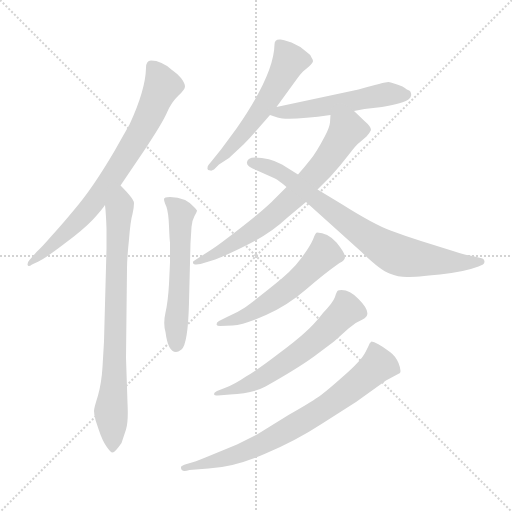
t = 0.00 s
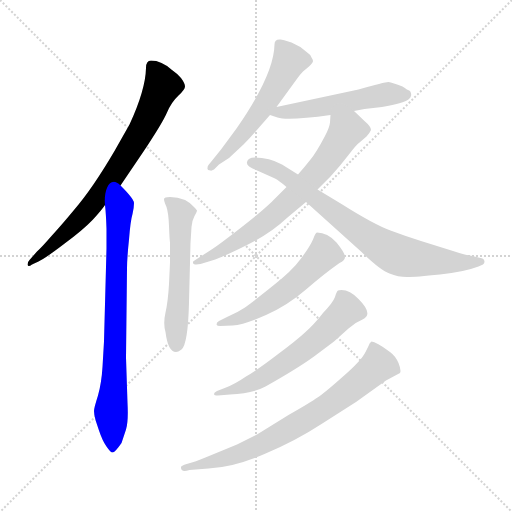
t = 1.57 s
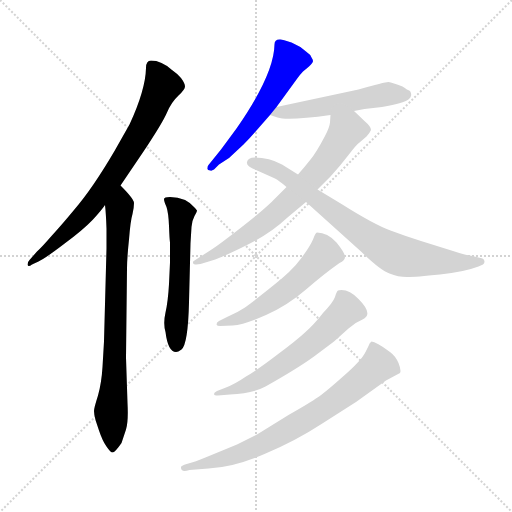
t = 3.13 s
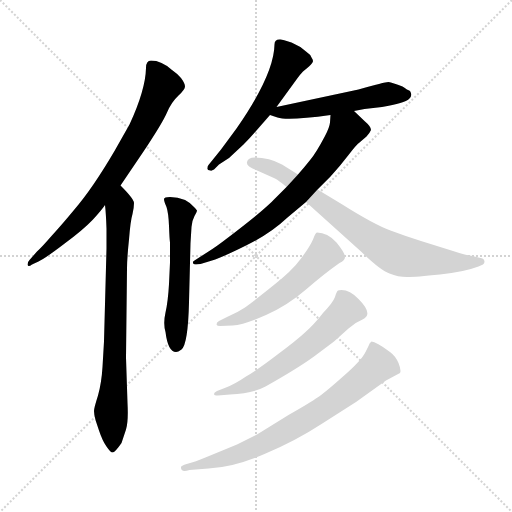
t = 4.70 s
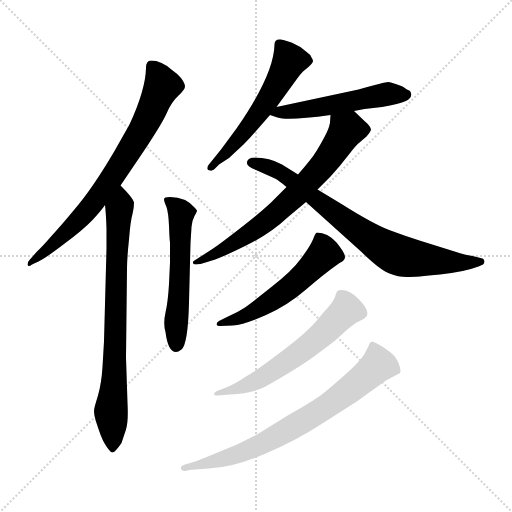
t = 6.26 s
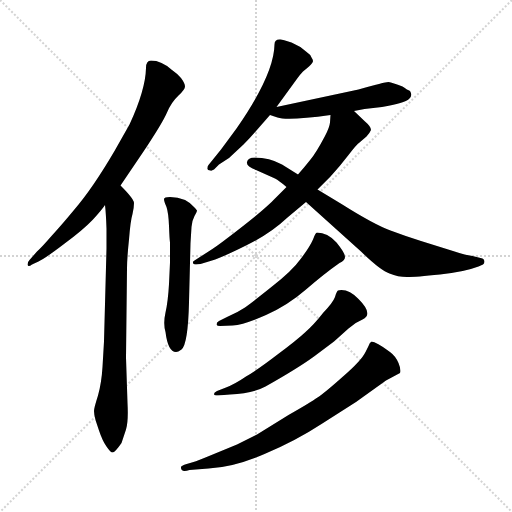
t = 7.83 s

The animated SVG that drew these frames (rendered in a browser with its animation timeline set to each time). Animation: 10 CSS @keyframes rules; one cycle of 7.83 s.

<svg version="1.1" viewBox="0 0 1024 1024" xmlns="http://www.w3.org/2000/svg">
  <g stroke="lightgray" stroke-dasharray="1,1" stroke-width="1" transform="scale(4, 4)">
    <line x1="0" y1="0" x2="256" y2="256"></line>
    <line x1="256" y1="0" x2="0" y2="256"></line>
    <line x1="128" y1="0" x2="128" y2="256"></line>
    <line x1="0" y1="128" x2="256" y2="128"></line>
  </g>
<g transform="scale(1, -1) translate(0, -860)">
   <style type="text/css">
    @keyframes keyframes0 {
      from {
       stroke: blue;
       stroke-dashoffset: 747;
       stroke-width: 128;
       }
       71% {
       animation-timing-function: step-end;
       stroke: blue;
       stroke-dashoffset: 0;
       stroke-width: 128;
       }
       to {
       stroke: black;
       stroke-width: 1024;
       }
       }
       #make-me-a-hanzi-animation-0 {
         animation: keyframes0 0.857910s both;
         animation-delay: 0.000000s;
         animation-timing-function: linear;
       }
    @keyframes keyframes1 {
      from {
       stroke: blue;
       stroke-dashoffset: 773;
       stroke-width: 128;
       }
       72% {
       animation-timing-function: step-end;
       stroke: blue;
       stroke-dashoffset: 0;
       stroke-width: 128;
       }
       to {
       stroke: black;
       stroke-width: 1024;
       }
       }
       #make-me-a-hanzi-animation-1 {
         animation: keyframes1 0.879069s both;
         animation-delay: 0.857910s;
         animation-timing-function: linear;
       }
    @keyframes keyframes2 {
      from {
       stroke: blue;
       stroke-dashoffset: 558;
       stroke-width: 128;
       }
       64% {
       animation-timing-function: step-end;
       stroke: blue;
       stroke-dashoffset: 0;
       stroke-width: 128;
       }
       to {
       stroke: black;
       stroke-width: 1024;
       }
       }
       #make-me-a-hanzi-animation-2 {
         animation: keyframes2 0.704102s both;
         animation-delay: 1.736979s;
         animation-timing-function: linear;
       }
    @keyframes keyframes3 {
      from {
       stroke: blue;
       stroke-dashoffset: 557;
       stroke-width: 128;
       }
       64% {
       animation-timing-function: step-end;
       stroke: blue;
       stroke-dashoffset: 0;
       stroke-width: 128;
       }
       to {
       stroke: black;
       stroke-width: 1024;
       }
       }
       #make-me-a-hanzi-animation-3 {
         animation: keyframes3 0.703288s both;
         animation-delay: 2.441081s;
         animation-timing-function: linear;
       }
    @keyframes keyframes4 {
      from {
       stroke: blue;
       stroke-dashoffset: 525;
       stroke-width: 128;
       }
       63% {
       animation-timing-function: step-end;
       stroke: blue;
       stroke-dashoffset: 0;
       stroke-width: 128;
       }
       to {
       stroke: black;
       stroke-width: 1024;
       }
       }
       #make-me-a-hanzi-animation-4 {
         animation: keyframes4 0.677246s both;
         animation-delay: 3.144368s;
         animation-timing-function: linear;
       }
    @keyframes keyframes5 {
      from {
       stroke: blue;
       stroke-dashoffset: 694;
       stroke-width: 128;
       }
       69% {
       animation-timing-function: step-end;
       stroke: blue;
       stroke-dashoffset: 0;
       stroke-width: 128;
       }
       to {
       stroke: black;
       stroke-width: 1024;
       }
       }
       #make-me-a-hanzi-animation-5 {
         animation: keyframes5 0.814779s both;
         animation-delay: 3.821615s;
         animation-timing-function: linear;
       }
    @keyframes keyframes6 {
      from {
       stroke: blue;
       stroke-dashoffset: 772;
       stroke-width: 128;
       }
       72% {
       animation-timing-function: step-end;
       stroke: blue;
       stroke-dashoffset: 0;
       stroke-width: 128;
       }
       to {
       stroke: black;
       stroke-width: 1024;
       }
       }
       #make-me-a-hanzi-animation-6 {
         animation: keyframes6 0.878255s both;
         animation-delay: 4.636393s;
         animation-timing-function: linear;
       }
    @keyframes keyframes7 {
      from {
       stroke: blue;
       stroke-dashoffset: 548;
       stroke-width: 128;
       }
       64% {
       animation-timing-function: step-end;
       stroke: blue;
       stroke-dashoffset: 0;
       stroke-width: 128;
       }
       to {
       stroke: black;
       stroke-width: 1024;
       }
       }
       #make-me-a-hanzi-animation-7 {
         animation: keyframes7 0.695964s both;
         animation-delay: 5.514648s;
         animation-timing-function: linear;
       }
    @keyframes keyframes8 {
      from {
       stroke: blue;
       stroke-dashoffset: 601;
       stroke-width: 128;
       }
       66% {
       animation-timing-function: step-end;
       stroke: blue;
       stroke-dashoffset: 0;
       stroke-width: 128;
       }
       to {
       stroke: black;
       stroke-width: 1024;
       }
       }
       #make-me-a-hanzi-animation-8 {
         animation: keyframes8 0.739095s both;
         animation-delay: 6.210612s;
         animation-timing-function: linear;
       }
    @keyframes keyframes9 {
      from {
       stroke: blue;
       stroke-dashoffset: 741;
       stroke-width: 128;
       }
       71% {
       animation-timing-function: step-end;
       stroke: blue;
       stroke-dashoffset: 0;
       stroke-width: 128;
       }
       to {
       stroke: black;
       stroke-width: 1024;
       }
       }
       #make-me-a-hanzi-animation-9 {
         animation: keyframes9 0.853027s both;
         animation-delay: 6.949707s;
         animation-timing-function: linear;
       }
</style>
<path d="M 241.0 489.0 L 287.0 557.0 Q 325.0 614.0 334.0 635.0 Q 343.0 656.0 357.0 669.0 Q 370.0 681.0 370.0 687.0 Q 370.0 693.0 362.0 704.0 Q 353.0 714.0 344.0 720.0 Q 323.0 739.0 302.0 739.0 Q 292.0 739.0 292.0 724.0 Q 291.0 680.0 259.0 611.0 L 229.0 558.0 Q 185.0 483.0 148.0 440.0 Q 124.0 411.0 103.0 388.0 Q 83.0 365.0 74.0 357.0 L 59.0 340.0 Q 55.0 336.0 55.0 331.0 Q 56.0 325.0 64.0 331.0 L 77.0 337.0 Q 90.0 343.0 128.0 372.0 Q 166.0 400.0 186.0 421.0 Q 205.0 442.0 210.0 450.0 L 241.0 489.0 Z" fill="lightgray"></path> 
<path d="M 210.0 450.0 Q 212.0 433.0 213.0 403.0 L 213.0 363.0 L 208.0 177.0 L 205.0 126.0 Q 203.0 94.0 196.0 69.0 Q 188.0 44.0 188.0 38.0 Q 188.0 31.0 191.0 20.0 L 198.0 -1.0 Q 205.0 -22.0 213.0 -33.0 Q 221.0 -45.0 225.0 -45.0 Q 230.0 -45.0 243.0 -26.0 L 252.0 1.0 Q 257.0 17.0 255.0 54.0 L 252.0 145.0 L 254.0 323.0 Q 254.0 343.0 258.0 381.0 Q 261.0 419.0 265.0 432.0 Q 268.0 445.0 268.0 454.0 Q 268.0 462.0 241.0 489.0 C 220.0 511.0 207.0 480.0 210.0 450.0 Z" fill="lightgray"></path> 
<path d="M 340.0 375.0 L 340.0 335.0 L 338.0 292.0 Q 336.0 257.0 331.0 235.0 Q 326.0 213.0 331.0 196.0 Q 336.0 156.0 352.0 156.0 Q 356.0 156.0 363.0 161.0 Q 376.0 172.0 378.0 255.0 L 381.0 374.0 L 383.0 406.0 Q 384.0 419.0 389.0 428.0 Q 394.0 437.0 394.0 439.0 L 390.0 444.0 Q 372.0 466.0 340.0 466.0 Q 328.0 466.0 328.0 462.0 Q 328.0 457.0 333.0 446.0 Q 337.0 434.0 338.0 408.0 Q 339.0 382.0 340.0 375.0 Z" fill="lightgray"></path> 
<path d="M 553.0 646.0 L 593.0 701.0 Q 600.0 711.0 606.0 717.0 L 618.0 727.0 Q 626.0 735.0 626.0 738.0 Q 626.0 741.0 623.0 745.0 Q 621.0 751.0 612.0 757.0 Q 600.0 768.0 583.0 775.0 Q 565.0 781.0 561.0 781.0 Q 549.0 782.0 549.0 771.0 Q 548.0 711.0 473.0 603.0 L 442.0 561.0 L 417.0 530.0 Q 415.0 528.0 415.0 524.0 Q 414.0 519.0 421.0 519.0 Q 423.0 518.0 428.0 521.0 L 438.0 531.0 L 458.0 544.0 L 487.0 571.0 Q 499.0 583.0 512.0 598.0 L 540.0 630.0 L 553.0 646.0 Z" fill="lightgray"></path> 
<path d="M 708.0 638.0 L 729.0 642.0 L 764.0 646.0 Q 810.0 654.0 818.0 662.0 Q 826.0 669.0 820.0 678.0 Q 815.0 680.0 805.0 687.0 Q 785.0 695.0 777.0 696.0 Q 769.0 696.0 717.0 681.0 L 553.0 646.0 C 524.0 640.0 516.0 638.0 540.0 630.0 L 555.0 625.0 Q 575.0 618.0 661.0 630.0 L 708.0 638.0 Z" fill="lightgray"></path> 
<path d="M 401.0 332.0 L 424.0 339.0 Q 444.0 345.0 492.0 369.0 Q 540.0 392.0 575.0 425.0 L 612.0 456.0 L 635.0 481.0 L 661.0 507.0 Q 681.0 529.0 697.0 550.0 Q 713.0 571.0 719.0 575.0 L 733.0 587.0 Q 739.0 593.0 742.0 600.0 Q 742.0 607.0 730.0 617.0 L 708.0 638.0 C 686.0 659.0 663.0 660.0 661.0 630.0 L 660.0 615.0 Q 659.0 605.0 650.0 588.0 Q 632.0 554.0 621.0 541.0 Q 610.0 527.0 596.0 511.0 L 573.0 486.0 L 550.0 463.0 Q 540.0 452.0 510.0 427.0 Q 479.0 402.0 455.0 384.0 Q 433.0 367.0 417.0 357.0 L 389.0 339.0 Q 386.0 338.0 386.0 336.0 Q 385.0 329.0 401.0 332.0 Z" fill="lightgray"></path> 
<path d="M 612.0 456.0 L 722.0 357.0 Q 761.0 319.0 779.0 313.0 Q 796.0 306.0 814.0 306.0 Q 832.0 306.0 880.0 311.0 Q 928.0 316.0 957.0 327.0 L 966.0 331.0 Q 969.0 333.0 969.0 337.0 Q 969.0 341.0 965.0 343.0 L 945.0 348.0 Q 933.0 349.0 906.0 358.0 L 842.0 378.0 Q 813.0 387.0 781.0 399.0 Q 748.0 411.0 683.0 452.0 L 635.0 481.0 L 596.0 511.0 L 564.0 531.0 Q 539.0 545.0 509.0 545.0 Q 496.0 545.0 494.0 536.0 Q 492.0 527.0 512.0 520.0 L 550.0 503.0 Q 558.0 499.0 573.0 486.0 L 612.0 456.0 Z" fill="lightgray"></path> 
<path d="M 454.0 226.0 L 438.0 218.0 Q 433.0 216.0 433.0 211.0 Q 434.0 208.0 440.0 208.0 L 465.0 209.0 Q 489.0 211.0 532.0 230.0 Q 575.0 249.0 612.0 281.0 Q 649.0 313.0 679.0 334.0 Q 690.0 339.0 690.0 346.0 Q 690.0 354.0 673.0 375.0 Q 655.0 395.0 634.0 395.0 Q 631.0 395.0 626.0 381.0 Q 620.0 367.0 602.0 343.0 Q 584.0 318.0 544.0 287.0 Q 504.0 255.0 490.0 245.0 Q 475.0 235.0 454.0 226.0 Z" fill="lightgray"></path> 
<path d="M 452.0 85.0 L 434.0 78.0 Q 428.0 75.0 428.0 72.0 Q 428.0 69.0 436.0 69.0 L 460.0 71.0 Q 503.0 72.0 531.0 87.0 Q 595.0 123.0 628.0 147.0 L 668.0 177.0 L 697.0 203.0 Q 710.0 215.0 725.0 221.0 Q 748.0 231.0 717.0 262.0 Q 700.0 280.0 683.0 280.0 Q 678.0 280.0 676.0 279.0 Q 673.0 277.0 670.0 266.0 Q 666.0 255.0 646.0 234.0 Q 628.0 211.0 611.0 196.0 Q 594.0 180.0 555.0 151.0 Q 516.0 121.0 492.0 107.0 Q 470.0 92.0 452.0 85.0 Z" fill="lightgray"></path> 
<path d="M 387.0 -64.0 L 370.0 -69.0 Q 362.0 -72.0 362.0 -74.0 Q 361.0 -86.0 379.0 -80.0 L 417.0 -77.0 Q 467.0 -75.0 529.0 -48.0 Q 591.0 -22.0 643.0 12.0 L 712.0 56.0 L 772.0 99.0 L 800.0 114.0 Q 803.0 119.0 797.0 134.0 Q 791.0 148.0 780.0 156.0 Q 752.0 177.0 743.0 177.0 Q 739.0 175.0 737.0 168.0 L 731.0 156.0 Q 723.0 139.0 686.0 107.0 Q 649.0 74.0 635.0 65.0 Q 621.0 55.0 577.0 30.0 L 514.0 -9.0 L 474.0 -29.0 L 423.0 -50.0 Q 394.0 -62.0 387.0 -64.0 Z" fill="lightgray"></path> 
      <clipPath id="make-me-a-hanzi-clip-0">
      <path d="M 241.0 489.0 L 287.0 557.0 Q 325.0 614.0 334.0 635.0 Q 343.0 656.0 357.0 669.0 Q 370.0 681.0 370.0 687.0 Q 370.0 693.0 362.0 704.0 Q 353.0 714.0 344.0 720.0 Q 323.0 739.0 302.0 739.0 Q 292.0 739.0 292.0 724.0 Q 291.0 680.0 259.0 611.0 L 229.0 558.0 Q 185.0 483.0 148.0 440.0 Q 124.0 411.0 103.0 388.0 Q 83.0 365.0 74.0 357.0 L 59.0 340.0 Q 55.0 336.0 55.0 331.0 Q 56.0 325.0 64.0 331.0 L 77.0 337.0 Q 90.0 343.0 128.0 372.0 Q 166.0 400.0 186.0 421.0 Q 205.0 442.0 210.0 450.0 L 241.0 489.0 Z" fill="lightgray"></path>
      </clipPath>
      <path clip-path="url(#make-me-a-hanzi-clip-0)" d="M 303.0 727.0 L 324.0 687.0 L 290.0 612.0 L 241.0 530.0 L 167.0 431.0 L 112.0 375.0 L 60.0 334.0 " fill="none" id="make-me-a-hanzi-animation-0" stroke-dasharray="619 1238" stroke-linecap="round"></path>

      <clipPath id="make-me-a-hanzi-clip-1">
      <path d="M 210.0 450.0 Q 212.0 433.0 213.0 403.0 L 213.0 363.0 L 208.0 177.0 L 205.0 126.0 Q 203.0 94.0 196.0 69.0 Q 188.0 44.0 188.0 38.0 Q 188.0 31.0 191.0 20.0 L 198.0 -1.0 Q 205.0 -22.0 213.0 -33.0 Q 221.0 -45.0 225.0 -45.0 Q 230.0 -45.0 243.0 -26.0 L 252.0 1.0 Q 257.0 17.0 255.0 54.0 L 252.0 145.0 L 254.0 323.0 Q 254.0 343.0 258.0 381.0 Q 261.0 419.0 265.0 432.0 Q 268.0 445.0 268.0 454.0 Q 268.0 462.0 241.0 489.0 C 220.0 511.0 207.0 480.0 210.0 450.0 Z" fill="lightgray"></path>
      </clipPath>
      <path clip-path="url(#make-me-a-hanzi-clip-1)" d="M 245.0 478.0 L 237.0 431.0 L 232.0 324.0 L 229.0 106.0 L 222.0 37.0 L 226.0 -38.0 " fill="none" id="make-me-a-hanzi-animation-1" stroke-dasharray="645 1290" stroke-linecap="round"></path>

      <clipPath id="make-me-a-hanzi-clip-2">
      <path d="M 340.0 375.0 L 340.0 335.0 L 338.0 292.0 Q 336.0 257.0 331.0 235.0 Q 326.0 213.0 331.0 196.0 Q 336.0 156.0 352.0 156.0 Q 356.0 156.0 363.0 161.0 Q 376.0 172.0 378.0 255.0 L 381.0 374.0 L 383.0 406.0 Q 384.0 419.0 389.0 428.0 Q 394.0 437.0 394.0 439.0 L 390.0 444.0 Q 372.0 466.0 340.0 466.0 Q 328.0 466.0 328.0 462.0 Q 328.0 457.0 333.0 446.0 Q 337.0 434.0 338.0 408.0 Q 339.0 382.0 340.0 375.0 Z" fill="lightgray"></path>
      </clipPath>
      <path clip-path="url(#make-me-a-hanzi-clip-2)" d="M 335.0 460.0 L 362.0 433.0 L 353.0 169.0 " fill="none" id="make-me-a-hanzi-animation-2" stroke-dasharray="430 860" stroke-linecap="round"></path>

      <clipPath id="make-me-a-hanzi-clip-3">
      <path d="M 553.0 646.0 L 593.0 701.0 Q 600.0 711.0 606.0 717.0 L 618.0 727.0 Q 626.0 735.0 626.0 738.0 Q 626.0 741.0 623.0 745.0 Q 621.0 751.0 612.0 757.0 Q 600.0 768.0 583.0 775.0 Q 565.0 781.0 561.0 781.0 Q 549.0 782.0 549.0 771.0 Q 548.0 711.0 473.0 603.0 L 442.0 561.0 L 417.0 530.0 Q 415.0 528.0 415.0 524.0 Q 414.0 519.0 421.0 519.0 Q 423.0 518.0 428.0 521.0 L 438.0 531.0 L 458.0 544.0 L 487.0 571.0 Q 499.0 583.0 512.0 598.0 L 540.0 630.0 L 553.0 646.0 Z" fill="lightgray"></path>
      </clipPath>
      <path clip-path="url(#make-me-a-hanzi-clip-3)" d="M 615.0 737.0 L 578.0 736.0 L 512.0 626.0 L 421.0 525.0 " fill="none" id="make-me-a-hanzi-animation-3" stroke-dasharray="429 858" stroke-linecap="round"></path>

      <clipPath id="make-me-a-hanzi-clip-4">
      <path d="M 708.0 638.0 L 729.0 642.0 L 764.0 646.0 Q 810.0 654.0 818.0 662.0 Q 826.0 669.0 820.0 678.0 Q 815.0 680.0 805.0 687.0 Q 785.0 695.0 777.0 696.0 Q 769.0 696.0 717.0 681.0 L 553.0 646.0 C 524.0 640.0 516.0 638.0 540.0 630.0 L 555.0 625.0 Q 575.0 618.0 661.0 630.0 L 708.0 638.0 Z" fill="lightgray"></path>
      </clipPath>
      <path clip-path="url(#make-me-a-hanzi-clip-4)" d="M 548.0 630.0 L 557.0 636.0 L 647.0 645.0 L 755.0 669.0 L 812.0 671.0 " fill="none" id="make-me-a-hanzi-animation-4" stroke-dasharray="397 794" stroke-linecap="round"></path>

      <clipPath id="make-me-a-hanzi-clip-5">
      <path d="M 401.0 332.0 L 424.0 339.0 Q 444.0 345.0 492.0 369.0 Q 540.0 392.0 575.0 425.0 L 612.0 456.0 L 635.0 481.0 L 661.0 507.0 Q 681.0 529.0 697.0 550.0 Q 713.0 571.0 719.0 575.0 L 733.0 587.0 Q 739.0 593.0 742.0 600.0 Q 742.0 607.0 730.0 617.0 L 708.0 638.0 C 686.0 659.0 663.0 660.0 661.0 630.0 L 660.0 615.0 Q 659.0 605.0 650.0 588.0 Q 632.0 554.0 621.0 541.0 Q 610.0 527.0 596.0 511.0 L 573.0 486.0 L 550.0 463.0 Q 540.0 452.0 510.0 427.0 Q 479.0 402.0 455.0 384.0 Q 433.0 367.0 417.0 357.0 L 389.0 339.0 Q 386.0 338.0 386.0 336.0 Q 385.0 329.0 401.0 332.0 Z" fill="lightgray"></path>
      </clipPath>
      <path clip-path="url(#make-me-a-hanzi-clip-5)" d="M 729.0 599.0 L 693.0 599.0 L 645.0 529.0 L 544.0 427.0 L 476.0 378.0 L 396.0 338.0 " fill="none" id="make-me-a-hanzi-animation-5" stroke-dasharray="566 1132" stroke-linecap="round"></path>

      <clipPath id="make-me-a-hanzi-clip-6">
      <path d="M 612.0 456.0 L 722.0 357.0 Q 761.0 319.0 779.0 313.0 Q 796.0 306.0 814.0 306.0 Q 832.0 306.0 880.0 311.0 Q 928.0 316.0 957.0 327.0 L 966.0 331.0 Q 969.0 333.0 969.0 337.0 Q 969.0 341.0 965.0 343.0 L 945.0 348.0 Q 933.0 349.0 906.0 358.0 L 842.0 378.0 Q 813.0 387.0 781.0 399.0 Q 748.0 411.0 683.0 452.0 L 635.0 481.0 L 596.0 511.0 L 564.0 531.0 Q 539.0 545.0 509.0 545.0 Q 496.0 545.0 494.0 536.0 Q 492.0 527.0 512.0 520.0 L 550.0 503.0 Q 558.0 499.0 573.0 486.0 L 612.0 456.0 Z" fill="lightgray"></path>
      </clipPath>
      <path clip-path="url(#make-me-a-hanzi-clip-6)" d="M 503.0 535.0 L 540.0 525.0 L 572.0 508.0 L 688.0 419.0 L 792.0 352.0 L 904.0 335.0 L 962.0 337.0 " fill="none" id="make-me-a-hanzi-animation-6" stroke-dasharray="644 1288" stroke-linecap="round"></path>

      <clipPath id="make-me-a-hanzi-clip-7">
      <path d="M 454.0 226.0 L 438.0 218.0 Q 433.0 216.0 433.0 211.0 Q 434.0 208.0 440.0 208.0 L 465.0 209.0 Q 489.0 211.0 532.0 230.0 Q 575.0 249.0 612.0 281.0 Q 649.0 313.0 679.0 334.0 Q 690.0 339.0 690.0 346.0 Q 690.0 354.0 673.0 375.0 Q 655.0 395.0 634.0 395.0 Q 631.0 395.0 626.0 381.0 Q 620.0 367.0 602.0 343.0 Q 584.0 318.0 544.0 287.0 Q 504.0 255.0 490.0 245.0 Q 475.0 235.0 454.0 226.0 Z" fill="lightgray"></path>
      </clipPath>
      <path clip-path="url(#make-me-a-hanzi-clip-7)" d="M 640.0 386.0 L 649.0 353.0 L 590.0 294.0 L 503.0 234.0 L 438.0 213.0 " fill="none" id="make-me-a-hanzi-animation-7" stroke-dasharray="420 840" stroke-linecap="round"></path>

      <clipPath id="make-me-a-hanzi-clip-8">
      <path d="M 452.0 85.0 L 434.0 78.0 Q 428.0 75.0 428.0 72.0 Q 428.0 69.0 436.0 69.0 L 460.0 71.0 Q 503.0 72.0 531.0 87.0 Q 595.0 123.0 628.0 147.0 L 668.0 177.0 L 697.0 203.0 Q 710.0 215.0 725.0 221.0 Q 748.0 231.0 717.0 262.0 Q 700.0 280.0 683.0 280.0 Q 678.0 280.0 676.0 279.0 Q 673.0 277.0 670.0 266.0 Q 666.0 255.0 646.0 234.0 Q 628.0 211.0 611.0 196.0 Q 594.0 180.0 555.0 151.0 Q 516.0 121.0 492.0 107.0 Q 470.0 92.0 452.0 85.0 Z" fill="lightgray"></path>
      </clipPath>
      <path clip-path="url(#make-me-a-hanzi-clip-8)" d="M 681.0 269.0 L 693.0 240.0 L 619.0 170.0 L 506.0 95.0 L 433.0 73.0 " fill="none" id="make-me-a-hanzi-animation-8" stroke-dasharray="473 946" stroke-linecap="round"></path>

      <clipPath id="make-me-a-hanzi-clip-9">
      <path d="M 387.0 -64.0 L 370.0 -69.0 Q 362.0 -72.0 362.0 -74.0 Q 361.0 -86.0 379.0 -80.0 L 417.0 -77.0 Q 467.0 -75.0 529.0 -48.0 Q 591.0 -22.0 643.0 12.0 L 712.0 56.0 L 772.0 99.0 L 800.0 114.0 Q 803.0 119.0 797.0 134.0 Q 791.0 148.0 780.0 156.0 Q 752.0 177.0 743.0 177.0 Q 739.0 175.0 737.0 168.0 L 731.0 156.0 Q 723.0 139.0 686.0 107.0 Q 649.0 74.0 635.0 65.0 Q 621.0 55.0 577.0 30.0 L 514.0 -9.0 L 474.0 -29.0 L 423.0 -50.0 Q 394.0 -62.0 387.0 -64.0 Z" fill="lightgray"></path>
      </clipPath>
      <path clip-path="url(#make-me-a-hanzi-clip-9)" d="M 745.0 169.0 L 756.0 130.0 L 636.0 36.0 L 486.0 -45.0 L 368.0 -75.0 " fill="none" id="make-me-a-hanzi-animation-9" stroke-dasharray="613 1226" stroke-linecap="round"></path>

</g>
</svg>
